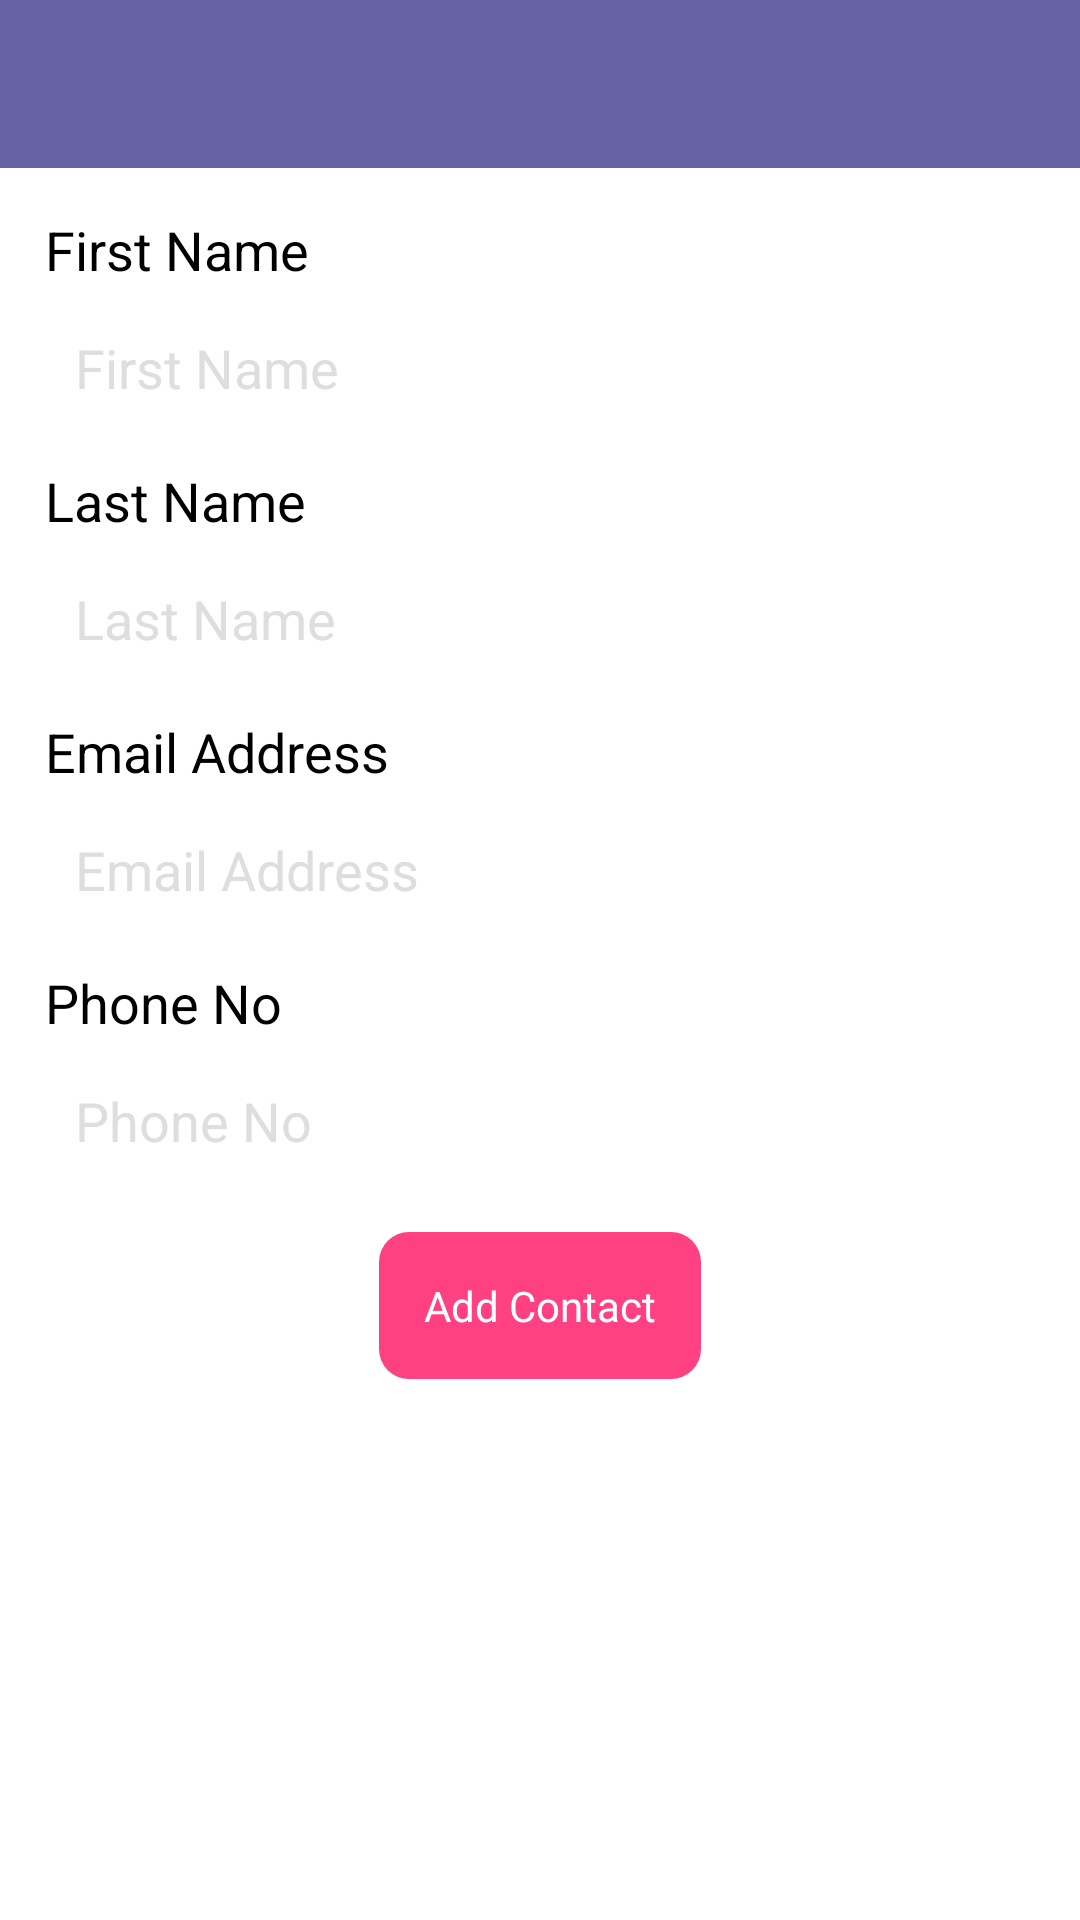

Android layout source for this screen:
<!-- AndroidManifest.xml: application theme AppTheme -->
<!-- res/layout/add_contacts.xml -->
<?xml version="1.0" encoding="utf-8"?>
<LinearLayout xmlns:android="http://schemas.android.com/apk/res/android"
    xmlns:app="http://schemas.android.com/apk/res-auto"
    android:layout_width="fill_parent"
    android:layout_height="fill_parent"
    android:background="@color/white"
    android:orientation="vertical" >

    <android.support.v7.widget.Toolbar
        android:id="@+id/toolbar"
        android:layout_width="match_parent"
        android:layout_height="wrap_content"
        android:background="@color/colorPrimary"
        android:minHeight="?attr/actionBarSize"
        app:theme="@style/ThemeOverlay.AppCompat.Dark" >
    </android.support.v7.widget.Toolbar>

    <ScrollView
        android:layout_width="match_parent"
        android:layout_height="match_parent"

        android:scrollbars="none" >

        <LinearLayout
            android:id="@+id/sigup_layout"
            android:layout_width="match_parent"
            android:layout_height="wrap_content"
            android:layout_margin="10dp"
            android:orientation="vertical"
            android:paddingBottom="10dp" >

            <TextView
                android:layout_width="match_parent"
                android:layout_height="wrap_content"
                android:gravity="center_vertical"
                android:padding="5dp"
                android:text="@string/fname"
                android:textColor="@color/black"
                android:textSize="18sp" />

            <EditText
                android:id="@+id/ad_fname"
                android:layout_width="match_parent"
                android:layout_height="wrap_content"
                android:layout_marginBottom="5dp"
                android:layout_marginLeft="5dp"
                android:layout_marginRight="5dp"
                android:hint="@string/fname"
                android:background="@drawable/cmts_bg"
                android:digits="ABCDEFGHIKJLMNOPQRSTUVWXYZabcdefghijklmnopqrstuvwxyz&apos;"
                android:editable="true"
                android:maxLength="36"
                android:padding="10dp"
                android:singleLine="true"
                android:textColor="@android:color/black"
                android:textColorHint="@color/gray" />

            <TextView
                android:layout_width="match_parent"
                android:layout_height="wrap_content"
                android:gravity="center_vertical"
                android:padding="5dp"
                android:text="@string/lname"
                android:textColor="@color/black"
                android:textSize="18sp" />

            <EditText
                android:id="@+id/ad_lname"
                android:layout_width="match_parent"
                android:layout_height="wrap_content"
                android:layout_marginBottom="5dp"
                android:layout_marginLeft="5dp"
                android:layout_marginRight="5dp"
                android:hint="@string/lname"
                android:background="@drawable/cmts_bg"
                android:digits="ABCDEFGHIKJLMNOPQRSTUVWXYZabcdefghijklmnopqrstuvwxyz&apos;"
                android:editable="true"
                android:maxLength="36"
                android:padding="10dp"
                android:singleLine="true"
                android:textColor="@android:color/black"
                android:textColorHint="@color/gray" />

            <TextView
                android:layout_width="match_parent"
                android:layout_height="wrap_content"
                android:gravity="center_vertical"
                android:padding="5dp"
                android:text="@string/aemail"
                android:textColor="@color/black"
                android:textSize="18sp" />

            <EditText
                android:id="@+id/ad_email"
                android:layout_width="match_parent"
                android:layout_height="wrap_content"
                android:layout_marginBottom="5dp"
                android:layout_marginLeft="5dp"
                android:layout_marginRight="5dp"
                android:background="@drawable/cmts_bg"
                android:editable="true"
                android:imeOptions="actionNext"
                android:hint="@string/aemail"
                android:inputType="textEmailAddress"
                android:maxLength="36"
                android:padding="10dp"
                android:singleLine="true"
                android:textColor="@android:color/black"
                android:textColorHint="@color/gray" />

            <TextView
                android:layout_width="match_parent"
                android:layout_height="wrap_content"
                android:gravity="center_vertical"
                android:padding="5dp"
                android:text="@string/phno"
                android:textColor="@color/black"
                android:textSize="18sp" />

            <EditText
                android:id="@+id/ad_phno"
                android:layout_width="match_parent"
                android:layout_height="wrap_content"
                android:layout_marginBottom="5dp"
                android:layout_marginLeft="5dp"
                android:layout_marginRight="5dp"
                android:background="@drawable/cmts_bg"
                android:editable="true"
                android:imeOptions="actionNext"
                android:hint="@string/phno"
                android:inputType="number"
                android:maxLength="36"
                android:padding="10dp"
                android:singleLine="true"
                android:textColor="@android:color/black"
                android:textColorHint="@color/gray" />

            <TextView
                android:id="@+id/ad_cont"
                android:layout_width="wrap_content"
                android:layout_height="wrap_content"
                android:layout_centerHorizontal="true"
                android:layout_gravity="center"
                android:layout_marginTop="10dp"
                android:background="@drawable/template_bt_red_bg"
                android:padding="15dp"
                android:text="@string/asub"
                android:textColor="@android:color/white" />
        </LinearLayout>
    </ScrollView>

</LinearLayout>
<!-- resources referenced by this layout -->
<resources>
  <color name="black">#000000</color>
  <color name="colorPrimary">#ff6563a4</color>
  <color name="gray">#DEDEDE</color>
  <color name="white">#ffffff</color>
  <!-- drawable template_bt_red_bg (drawable) -->
  <?xml version="1.0" encoding="utf-8"?>
  <shape xmlns:android="http://schemas.android.com/apk/res/android" >
  
      <solid android:color="@color/accent" />
  
      <corners android:radius="10dp" />
  
      <padding
          android:bottom="5dp"
          android:left="10dp"
          android:right="10dp"
          android:top="5dp" />
  
  </shape>
  <string name="aemail">Email Address</string>
  <string name="asub">Add Contact</string>
  <string name="fname">First Name</string>
  <string name="lname">Last Name</string>
  <string name="phno">Phone No</string>
  <style name="AppTheme" parent="AppTheme.Base" />
  <color name="accent">#FF4081</color>
  <style name="AppTheme.Base" parent="Theme.AppCompat.Light.NoActionBar">
          <item name="colorPrimary">@color/colorPrimary</item>
          <item name="colorPrimaryDark">@color/colorPrimaryDark</item>
          <item name="colorAccent">@color/colorAccent</item>
          <item name="android:textColor">@color/textGray</item>
          <item name="android:textColorSecondary">@color/colorPrimary</item>
          <item name="windowActionBar">false</item>
          <item name="windowActionBarOverlay">true</item>
          <item name="drawerArrowStyle">@style/DrawerArrowStyle</item>
          <item name="searchViewStyle">@style/SearchViewStyle</item>
      </style>
  <color name="colorPrimaryDark">#54598B</color>
  <color name="colorAccent">#448AFF</color>
  <color name="textGray">#BEBEBE</color>
  <style name="DrawerArrowStyle" parent="@style/Widget.AppCompat.DrawerArrowToggle">
          <item name="spinBars">true</item>
          <item name="color">@color/white</item>
          <item name="android:color">@color/white</item>
      </style>
  <style name="SearchViewStyle" parent="Widget.AppCompat.SearchView">
          <item name="queryBackground">@drawable/abc_textfield_search_material</item>
          <item name="submitBackground">@drawable/abc_textfield_search_material</item>
          <item name="closeIcon">@drawable/ic_action_cancel</item>
          <item name="searchIcon">@drawable/ic_action_search</item>
          <item name="searchHintIcon">@drawable/ic_action_search</item>
      </style>
</resources>
